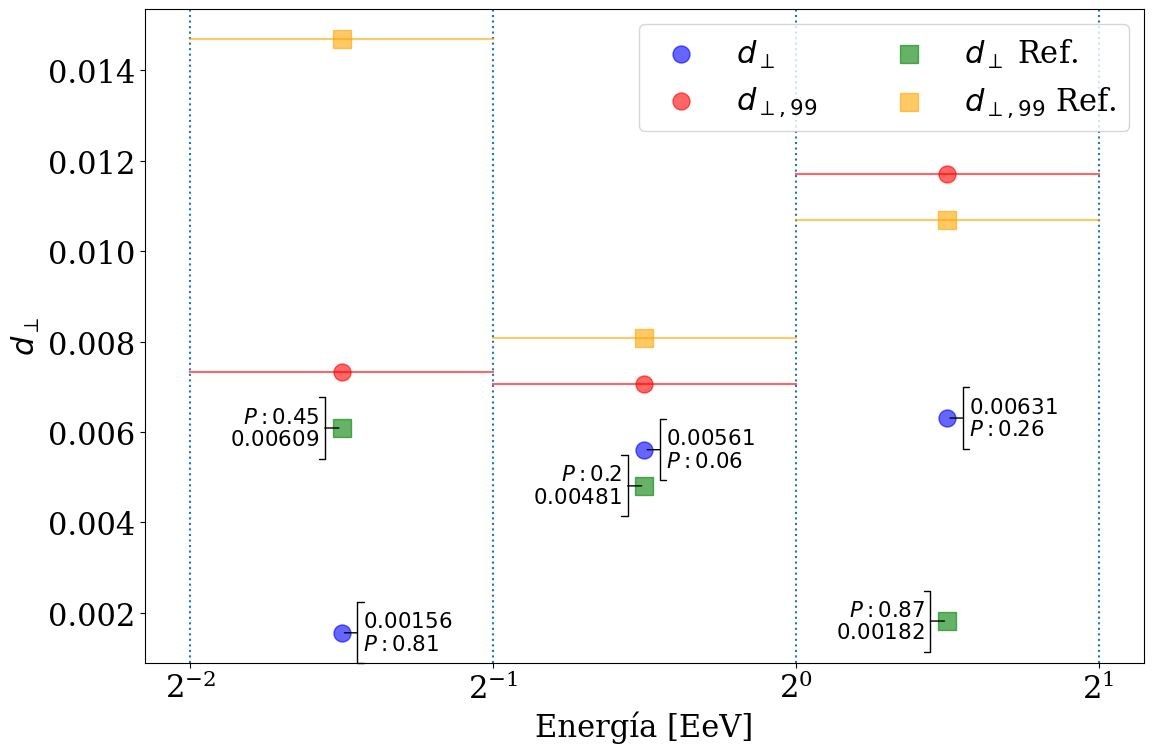
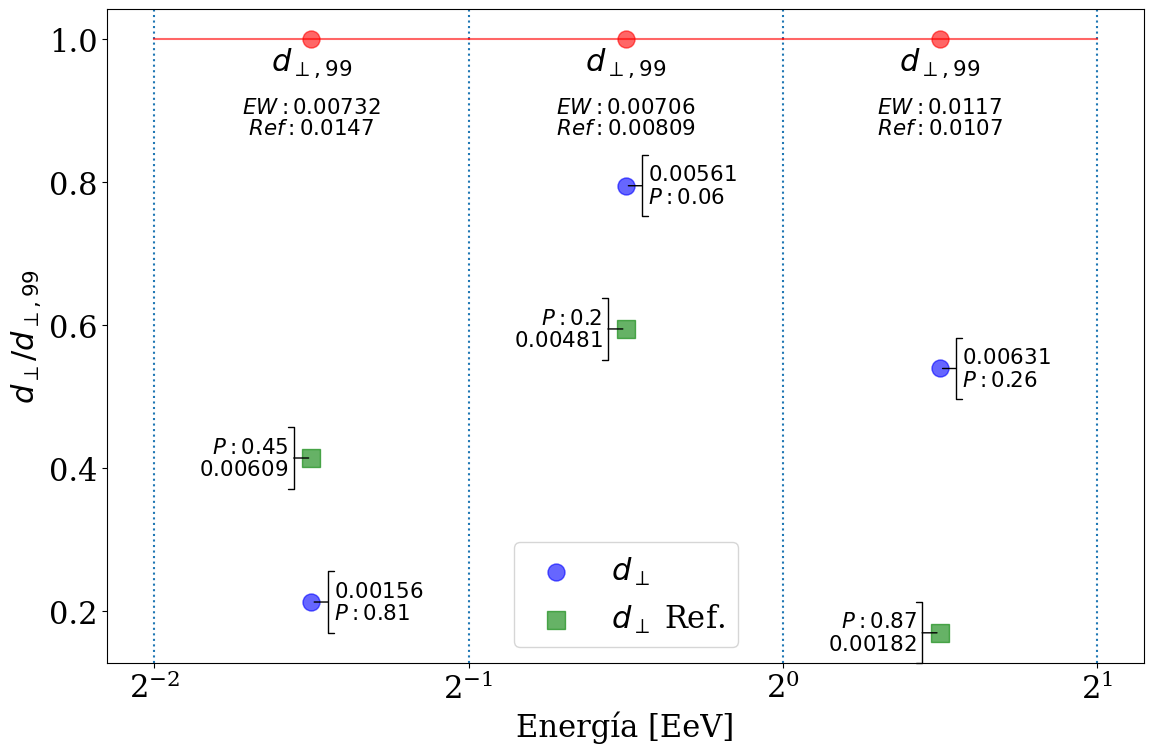

These charts were generated, in order, by the following Python code:
import matplotlib.pyplot as plt

import matplotlib as mpl
mpl.rcParams.update({
	'font.size': 22,
	'figure.figsize': [12, 8],
	'figure.autolayout': True,
	'font.family': 'serif',
	'font.sans-serif': ['Palatino']})

import numpy as np

#Todo para el grafico#
vec=[0.25, 0.5, 1, 2]
vec_log=np.log2(vec)
vec_mid=[2**(0.5*(vec_log[0]+vec_log[1])), 2**(0.5*(vec_log[2]+vec_log[1])), 2**(0.5*(vec_log[3]+vec_log[2]))]
vec_mean=[0.25+ np.log2(0.25),0.75,1.5]
######################

plt.ylabel("$d_\perp$")
plt.xlabel("Energía [EeV]")
bbox_args = dict(boxstyle="round", fc="1.0")
arrow_args = dict(arrowstyle="]-")

vec_EW=    np.array([0.00156 , 0.00561 , 0.00631])
vec_prob=  np.array([0.81	 , 0.06	   , 0.26 	])
vec_r99_EW=np.array([0.00732 , 0.00706 , 0.0117 ])

ref_EW=    np.array([0.00609 , 0.00481 , 0.00182])
ref_prob=  np.array([0.45	 , 0.20	   , 0.87 	])
ref_r99_EW=np.array([0.0147 , 0.00809 , 0.0107 ])



for i in range(len(vec)):
    plt.axvline(x=vec[i], ls=':')
    
for i in  range(len(vec_EW)):
	# plt.scatter(vec_mid[i], vec_EW[i],      c='blue', alpha=0.6, label="$d_\perp$")
	# plt.scatter(vec_mid[i], vec_r99_EW[i],  c='red',alpha=0.6, label="$d_{\perp,99}$")
	plt.annotate("$_{"+str(vec_EW[i])+"}$\n$^{P:"+str(vec_prob[i])+"}$", 
              (vec_mid[i], vec_EW[i]), 
			  xytext=(1.05*vec_mid[i], vec_EW[i]), ha="left", va="center",
     			arrowprops=arrow_args)#, bbox=bbox_args,)

	plt.annotate("$_{P:"+str(ref_prob[i])+"}$\n$^{"+str(ref_EW[i])+"}$", (vec_mid[i], ref_EW[i]),  
			xytext=(0.95*vec_mid[i], ref_EW[i]), ha="right", va="center", arrowprops=arrow_args)
			#, bbox=bbox_args)
 
	# plt.annotate("$_{"+str(vec_r99_EW[i])+"}$", 
    #           (1.1*vec_mid[i], vec_r99_EW[i]), ha="left", va="center"
    #           , bbox=dict(boxstyle="square", pad=0.01,fc="1.0"))
	
	# plt.annotate("$_{"+str(ref_r99_EW[i])+"}$", 
    #           (0.9*vec_mid[i], ref_r99_EW[i]), ha="right", va="center"
    #           , bbox=dict(boxstyle="square", pad=0.01, fc="1.0"))


	plt.plot([vec[i], vec[i+1]], [vec_r99_EW[i],vec_r99_EW[i]], c='red',alpha=0.6)
	plt.plot([vec[i], vec[i+1]], [ref_r99_EW[i],ref_r99_EW[i]], c='orange',alpha=0.6)

plt.scatter(vec_mid, vec_EW,     marker='o', s=150,  c='blue', alpha=0.6, label="$d_\perp$")
plt.scatter(vec_mid, vec_r99_EW, marker='o', s=150,  c='red',alpha=0.6, label="$d_{\perp,99}$")

plt.scatter(vec_mid, ref_EW      , marker='s', s=150, c='green', alpha=0.6, label="$d_\perp$ Ref.")
plt.scatter(vec_mid, ref_r99_EW, marker='s', s=150,  c='orange',alpha=0.6, label="$d_{\perp,99}$ Ref.")


plt.xscale('log', base=2)
plt.legend(loc=0, ncol=2)
# plt.show()
# exit()


#######################################


plt.figure(2)
plt.ylabel("$d_\perp / d_{\perp,99}$")
plt.xlabel("Energía [EeV]")

for i in range(len(vec)):
    plt.axvline(x=vec[i], ls=':')
    
for i in  range(len(vec_EW)):
	plt.annotate("$_{"+str(vec_EW[i])+"}$\n$^{P:"+str(vec_prob[i])+"}$", 
              (vec_mid[i], vec_EW[i]/vec_r99_EW[i]), 
			  xytext=(1.05*vec_mid[i], vec_EW[i]/vec_r99_EW[i]),  ha="left", va="center",arrowprops=arrow_args
     			)#, bbox=bbox_args,arrowprops=arrow_args)
 
	plt.annotate("$d_{\perp,99}$\n"+"$_{EW:"+str(vec_r99_EW[i])+"}$\n$^{Ref: "+str(ref_r99_EW[i])+"}$", 
              (vec_mid[i], vec_r99_EW[i]*.99/vec_r99_EW[i]), ha="center",va="top"
              )#, bbox=dict(boxstyle="square", fc="1.0"))

	plt.annotate("$_{P:"+str(ref_prob[i])+"}$\n$^{"+str(ref_EW[i])+"}$", (vec_mid[i], ref_EW[i]/ref_r99_EW[i]),  
		xytext=(0.95*vec_mid[i], ref_EW[i]/ref_r99_EW[i]), ha="right", va="center", arrowprops=arrow_args)

	plt.plot([vec[i], vec[i+1]], [vec_r99_EW[i],vec_r99_EW[i]]/vec_r99_EW[i], c='red',alpha=0.6)

plt.scatter(vec_mid, vec_EW/vec_r99_EW,      marker='o', s=150,c='blue', alpha=0.6, label="$d_\perp$")
plt.scatter(vec_mid, vec_r99_EW/vec_r99_EW,  marker='o', s=150,c='red',alpha=0.6)
plt.scatter(vec_mid, ref_EW/ref_r99_EW      , marker='s', s=150, c='green', alpha=0.6, label="$d_\perp$ Ref.")

    
plt.xscale('log', base=2)
plt.legend(loc=0)

plt.show()